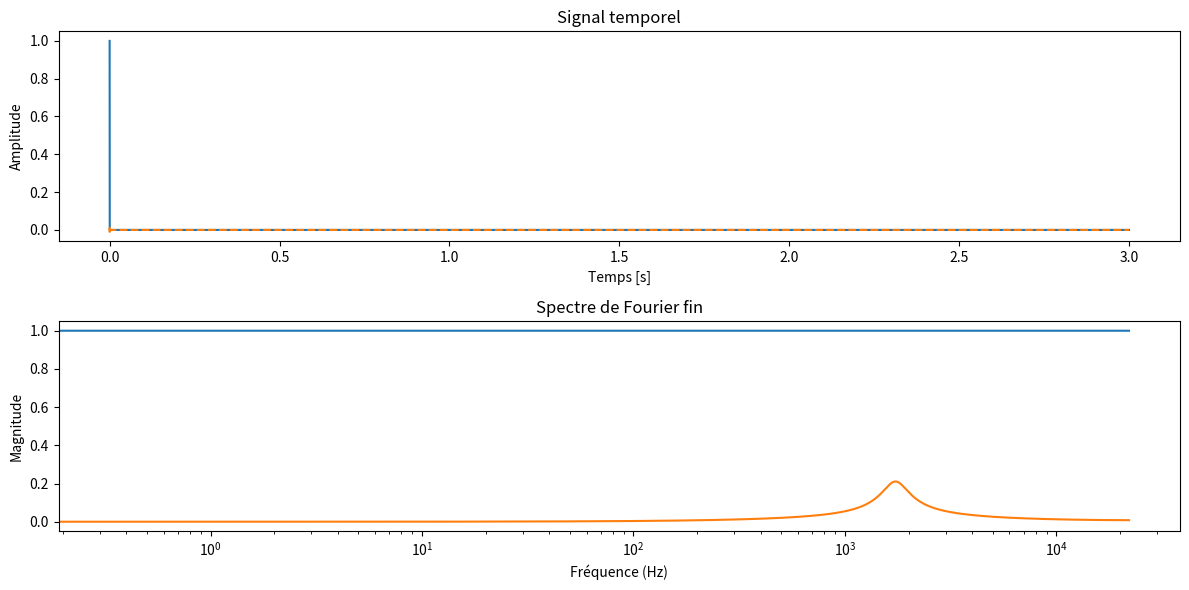

This chart was generated by the following Python code:
import numpy as np
from scipy.io import wavfile
import matplotlib.pyplot as plt
from scipy.signal import iirnotch, butter, lfilter


gain_1 = 2.0
freq_coupure1 = 20000

freq_basse_2 = 2500 # Fréquence basse de la bande passante en Hz
freq_haute_2 = 5000  # Fréquence haute de la bande passante en Hz
Q_2 = 30.0  # Facteur de qualité
gain_2 = 1.0  # Gain

def filtre_passe_bas1(signal, freq_ech, freq_coupure, gain):

    # Calcul des coefficients du filtre passe-bas de premier ordre
    nyquist = 0.5 * freq_ech
    normal_cutoff = freq_coupure / nyquist
    b, a = butter(1, normal_cutoff, btype='low', analog=False)
    
    # Application du filtre au signal
    signal_filtre = lfilter(b, a, signal)* gain
    return signal_filtre

#def filtre_passe_bande(signal, freq_ech, freq_basse, freq_haute, Q, gain=1.0):

#Test à mofidier...
def filtreNumTemp(data):
    a0 = 0.0155
    a1 = -0.0155
    b1 = 1.8675
    b2 = -0.9259
    filtered_data = np.zeros_like(data) #Creation donnee sortie meme type que data
   

    filtered_data[0] = a0*data[0]
    filtered_data[1] = a0*data[1] + a1 * data[0] + b1* filtered_data[0]
    filtered_data[2] = a0*data[2] + a1 * data[1] + b1* filtered_data[1] + + b2* filtered_data[0]
     
    for i in range(3, len(data)):
        filtered_data[i] =a0*data[i] + a1 * data[i-1] + b1* filtered_data[i-1] + + b2* filtered_data[i-2]
    return filtered_data




### 3 exemples de donnees d'entress sont proposees
type = 2
creationWavFiltre = False  #True si l'on veut créer un wav à la fin
if type == 0 : 
    ###### Signal sinusoïdal
    freq_ech = 44100  # Fréquence d'échantillonnage en Hz
    f_sin = 2000  # Fréquence du signal sinusoïdal en Hz
    duree = 1      # Durée du signal en secondes
    # Créer un tableau de temps
    t = np.linspace(0, duree, int(freq_ech * duree), endpoint=False)
    # Générer le signal sinusoïdal
    data = np.sin(2 * np.pi * f_sin * t)
    
    ###### fin signal sinusoïdal

elif type == 1 : 
    ####### Fichier wav lu resultat dans u ntableau (attention au mon ou au stéréo
    freq_ech, data = wavfile.read('LW_20M_amis.wav')
    # Créer un tableau de temps
    t = np.linspace(0, len(data) / freq_ech, len(data), endpoint=False)
    creationWavFiltre = True
    ####### Fin wav
else : 
    ##### Une impulsion
    freq_ech = 44100
    duree = 3
    data = np.zeros(freq_ech*duree)
    data[0] = 1
    t = np.linspace(0, duree, int(freq_ech * duree), endpoint=False)
    #####Fin impulsion



# Vérifier si le fichier est stéréo ou mono
if len(data.shape) > 1:
    # Si le fichier est stéréo, prendre un seul canal (par exemple, le canal gauche)
    data = data[:, 0]

# Appliquer la FFT
fft_result = np.fft.fft(data)

# Creation du vecteur frequence 1re moitier freq positive, 2e moitié freq négative.  
frequences = np.fft.fftfreq(len(fft_result), d=1/freq_ech)  
print(frequences)
print(len(frequences))

# Optionnel : Afficher la magnitude du spectre



# Application du filtre passe-bas
signal_filtre =  filtreNumTemp(data)
#signal_filtre = filtre_passe_bas1(data, freq_ech, freq_coupure1, gain_1)
# Calculer la FFT du signal filtré
fft_result_filtre = np.fft.fft(signal_filtre)



# Écrire le fichier WAV
if creationWavFiltre == True : 
    # Normalisation du signal filtré avec gain
    signal_filtre_normalise = np.clip(signal_filtre, -32768, 32767)  # Limiter les valeurs
    signal_filtre_normalise  = signal_filtre_normalise .astype(np.int16)  # Convertir en entiers 16 bits


    wavfile.write('wav_filtre.wav', freq_ech, signal_filtre_normalise)


# Créer une figure avec deux sous-graphes
plt.figure(figsize=(12, 6))

# Sous-graphe 1 : Signal temporel
plt.subplot(2, 1, 1)
plt.plot(t,data, label='Signal Origine')
plt.plot(t, signal_filtre, label='Signal filtré', linestyle='--')
plt.xlabel('Temps [s]')
plt.ylabel('Amplitude')
plt.title('Signal temporel')



# Sous-graphe 2 : Signal FFT

plt.subplot(2, 1,2)
plt.plot(frequences[:len(frequences)//2], np.abs(fft_result)[:len(fft_result)//2])
plt.plot(frequences[:len(frequences)//2], np.abs(fft_result_filtre)[:len(fft_result_filtre)//2])
#plt.plot(frequences[:len(frequences)//2], np.abs(fft_result)[:len(fft_result)//2], label='FFT original')   #on ne visualise que les frequ positive
#plt.plot(frequences[:len(frequences)//2], np.abs(fft_result_filtre)[:len(fft_result_filtre)//2], label='FFT filtré', linestyle='--')
plt.xscale('log')
plt.xlabel('Fréquence (Hz)')
plt.ylabel('Magnitude')
plt.title('Spectre de Fourier fin')

# Afficher les sous-graphes
plt.tight_layout()
plt.show()
